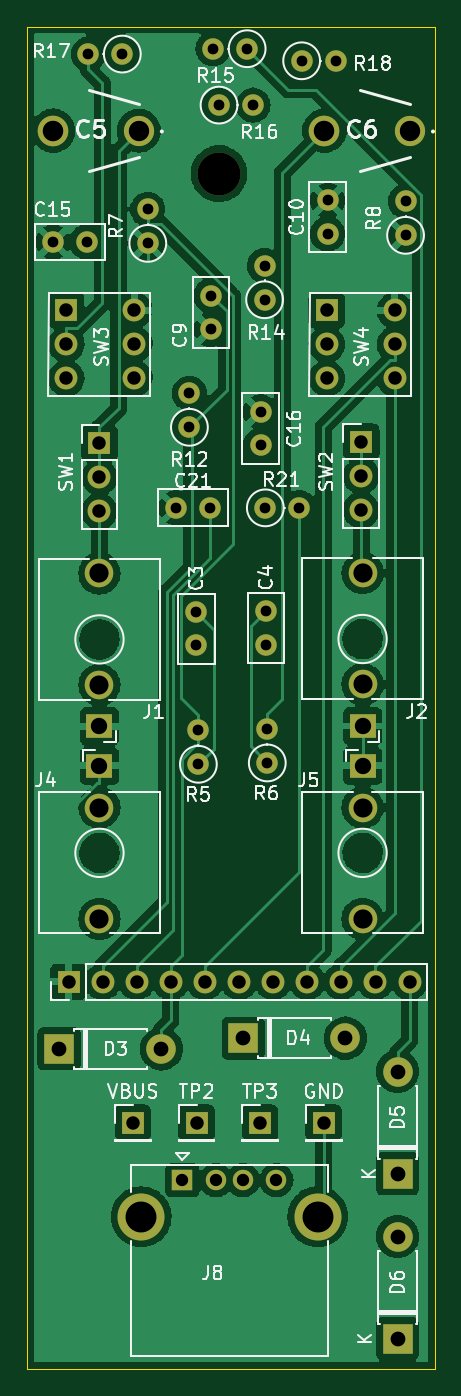
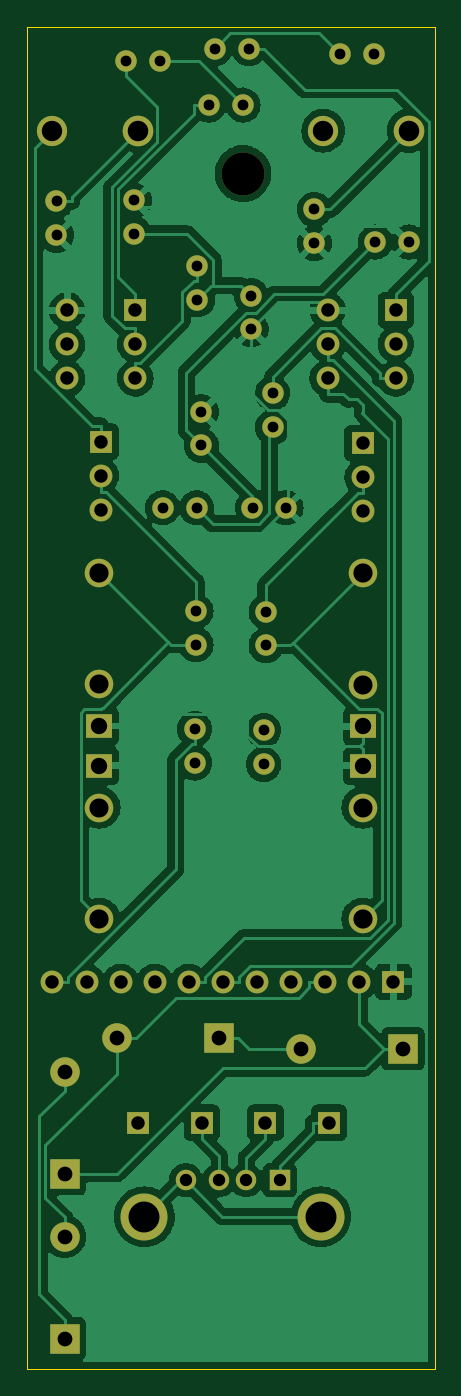
Circuit board: 11 layer files. Board 30.4 x 100.0 mm.
- bottom_copper: scoppy_control-B_Cu.gbr (165190 bytes)
- bottom_mask: scoppy_control-B_Mask.gbr (4346 bytes)
- paste: scoppy_control-B_Paste.gbr (461 bytes)
- bottom_silk: scoppy_control-B_Silkscreen.gbr (462 bytes)
- outline: scoppy_control-Edge_Cuts.gbr (695 bytes)
- top_copper: scoppy_control-F_Cu.gbr (175939 bytes)
- top_mask: scoppy_control-F_Mask.gbr (4346 bytes)
- paste: scoppy_control-F_Paste.gbr (461 bytes)
- top_silk: scoppy_control-F_Silkscreen.gbr (41611 bytes)
- drill: scoppy_control-NPTH.drl (353 bytes)
- drill: scoppy_control-PTH.drl (2437 bytes)

=== bottom_copper: scoppy_control-B_Cu.gbr (165190 bytes, source omitted) ===
=== bottom_mask: scoppy_control-B_Mask.gbr ===
%TF.GenerationSoftware,KiCad,Pcbnew,(6.0.7)*%
%TF.CreationDate,2023-02-07T22:19:33+09:00*%
%TF.ProjectId,scoppy_control,73636f70-7079-45f6-936f-6e74726f6c2e,rev?*%
%TF.SameCoordinates,Original*%
%TF.FileFunction,Soldermask,Bot*%
%TF.FilePolarity,Negative*%
%FSLAX46Y46*%
G04 Gerber Fmt 4.6, Leading zero omitted, Abs format (unit mm)*
G04 Created by KiCad (PCBNEW (6.0.7)) date 2023-02-07 22:19:33*
%MOMM*%
%LPD*%
G01*
G04 APERTURE LIST*
%ADD10C,1.600000*%
%ADD11O,1.600000X1.600000*%
%ADD12R,1.700000X1.700000*%
%ADD13O,1.700000X1.700000*%
%ADD14R,2.200000X2.200000*%
%ADD15O,2.200000X2.200000*%
%ADD16R,1.930000X1.830000*%
%ADD17C,2.130000*%
%ADD18R,1.524000X1.524000*%
%ADD19C,1.524000*%
%ADD20C,3.500000*%
%ADD21C,3.200000*%
%ADD22C,2.250000*%
%ADD23C,2.280000*%
G04 APERTURE END LIST*
D10*
%TO.C,R18*%
X125060000Y-62800000D03*
D11*
X127600000Y-62800000D03*
%TD*%
D12*
%TO.C,SW2*%
X129500000Y-91175000D03*
D13*
X129500000Y-93715000D03*
X129500000Y-96255000D03*
%TD*%
D12*
%TO.C,SW4*%
X126925000Y-81375000D03*
D13*
X132005000Y-81375000D03*
X126925000Y-83915000D03*
X132005000Y-83915000D03*
X126925000Y-86455000D03*
X132005000Y-86455000D03*
%TD*%
D14*
%TO.C,D4*%
X120700000Y-135600000D03*
D15*
X128320000Y-135600000D03*
%TD*%
D10*
%TO.C,C9*%
X118300000Y-82800000D03*
X118300000Y-80300000D03*
%TD*%
%TO.C,R17*%
X111700000Y-62300000D03*
D11*
X109160000Y-62300000D03*
%TD*%
D10*
%TO.C,R15*%
X121000000Y-61900000D03*
D11*
X118460000Y-61900000D03*
%TD*%
D12*
%TO.C,SW3*%
X107525000Y-81375000D03*
D13*
X112605000Y-81375000D03*
X107525000Y-83915000D03*
X112605000Y-83915000D03*
X107525000Y-86455000D03*
X112605000Y-86455000D03*
%TD*%
D10*
%TO.C,R16*%
X118905000Y-66100000D03*
D11*
X121445000Y-66100000D03*
%TD*%
D16*
%TO.C,J1*%
X110000000Y-112380000D03*
D17*
X110000000Y-100980000D03*
X110000000Y-109280000D03*
%TD*%
D12*
%TO.C,VBUS*%
X112500000Y-141900000D03*
%TD*%
D10*
%TO.C,R5*%
X117366700Y-115200000D03*
D11*
X117366700Y-112660000D03*
%TD*%
D10*
%TO.C,C21*%
X118200000Y-96100000D03*
X115700000Y-96100000D03*
%TD*%
D12*
%TO.C,REF5*%
X107700000Y-131400000D03*
D13*
X110240000Y-131400000D03*
X112780000Y-131400000D03*
X115320000Y-131400000D03*
X117860000Y-131400000D03*
X120400000Y-131400000D03*
X122940000Y-131400000D03*
X125480000Y-131400000D03*
X128020000Y-131400000D03*
X130560000Y-131400000D03*
X133100000Y-131400000D03*
%TD*%
D10*
%TO.C,C3*%
X117200000Y-106350000D03*
X117200000Y-103850000D03*
%TD*%
%TO.C,R12*%
X116700000Y-90100000D03*
D11*
X116700000Y-87560000D03*
%TD*%
D12*
%TO.C,TP2*%
X117233300Y-141900000D03*
%TD*%
D10*
%TO.C,C16*%
X122000000Y-88950000D03*
X122000000Y-91450000D03*
%TD*%
%TO.C,R6*%
X122500000Y-115100000D03*
D11*
X122500000Y-112560000D03*
%TD*%
D18*
%TO.C,J8*%
X116180000Y-146185000D03*
D19*
X118680000Y-146185000D03*
X120680000Y-146185000D03*
X123180000Y-146185000D03*
D20*
X126250000Y-148895000D03*
X113110000Y-148895000D03*
%TD*%
D12*
%TO.C,GND*%
X126700000Y-141900000D03*
%TD*%
D21*
%TO.C,REF1*%
X118900000Y-71200000D03*
%TD*%
D16*
%TO.C,J4*%
X110000000Y-115320000D03*
D17*
X110000000Y-126720000D03*
X110000000Y-118420000D03*
%TD*%
D14*
%TO.C,D3*%
X106990000Y-136400000D03*
D15*
X114610000Y-136400000D03*
%TD*%
D14*
%TO.C,D6*%
X132200000Y-158000000D03*
D15*
X132200000Y-150380000D03*
%TD*%
D10*
%TO.C,C10*%
X127000000Y-73200000D03*
X127000000Y-75700000D03*
%TD*%
%TO.C,C15*%
X106550000Y-76300000D03*
X109050000Y-76300000D03*
%TD*%
D12*
%TO.C,SW1*%
X110000000Y-91275000D03*
D13*
X110000000Y-93815000D03*
X110000000Y-96355000D03*
%TD*%
D10*
%TO.C,R8*%
X132800000Y-75800000D03*
D11*
X132800000Y-73260000D03*
%TD*%
D16*
%TO.C,J2*%
X129600000Y-112350000D03*
D17*
X129600000Y-100950000D03*
X129600000Y-109250000D03*
%TD*%
D10*
%TO.C,R7*%
X113600000Y-76400000D03*
D11*
X113600000Y-73860000D03*
%TD*%
D16*
%TO.C,J5*%
X129600000Y-115320000D03*
D17*
X129600000Y-126720000D03*
X129600000Y-118420000D03*
%TD*%
D12*
%TO.C,TP3*%
X121966700Y-141900000D03*
%TD*%
D22*
%TO.C,C6*%
X133129500Y-68000000D03*
D23*
X126754500Y-68000000D03*
%TD*%
D10*
%TO.C,C4*%
X122400000Y-106300000D03*
X122400000Y-103800000D03*
%TD*%
D22*
%TO.C,C5*%
X112929500Y-68000000D03*
D23*
X106554500Y-68000000D03*
%TD*%
D10*
%TO.C,R14*%
X122300000Y-80600000D03*
D11*
X122300000Y-78060000D03*
%TD*%
D14*
%TO.C,D5*%
X132200000Y-145710000D03*
D15*
X132200000Y-138090000D03*
%TD*%
D10*
%TO.C,R21*%
X122355000Y-96100000D03*
D11*
X124895000Y-96100000D03*
%TD*%
M02*

=== paste: scoppy_control-B_Paste.gbr ===
%TF.GenerationSoftware,KiCad,Pcbnew,(6.0.7)*%
%TF.CreationDate,2023-02-07T22:19:33+09:00*%
%TF.ProjectId,scoppy_control,73636f70-7079-45f6-936f-6e74726f6c2e,rev?*%
%TF.SameCoordinates,Original*%
%TF.FileFunction,Paste,Bot*%
%TF.FilePolarity,Positive*%
%FSLAX46Y46*%
G04 Gerber Fmt 4.6, Leading zero omitted, Abs format (unit mm)*
G04 Created by KiCad (PCBNEW (6.0.7)) date 2023-02-07 22:19:33*
%MOMM*%
%LPD*%
G01*
G04 APERTURE LIST*
G04 APERTURE END LIST*
M02*

=== bottom_silk: scoppy_control-B_Silkscreen.gbr ===
%TF.GenerationSoftware,KiCad,Pcbnew,(6.0.7)*%
%TF.CreationDate,2023-02-07T22:19:33+09:00*%
%TF.ProjectId,scoppy_control,73636f70-7079-45f6-936f-6e74726f6c2e,rev?*%
%TF.SameCoordinates,Original*%
%TF.FileFunction,Legend,Bot*%
%TF.FilePolarity,Positive*%
%FSLAX46Y46*%
G04 Gerber Fmt 4.6, Leading zero omitted, Abs format (unit mm)*
G04 Created by KiCad (PCBNEW (6.0.7)) date 2023-02-07 22:19:33*
%MOMM*%
%LPD*%
G01*
G04 APERTURE LIST*
G04 APERTURE END LIST*
M02*

=== outline: scoppy_control-Edge_Cuts.gbr ===
%TF.GenerationSoftware,KiCad,Pcbnew,(6.0.7)*%
%TF.CreationDate,2023-02-07T22:19:33+09:00*%
%TF.ProjectId,scoppy_control,73636f70-7079-45f6-936f-6e74726f6c2e,rev?*%
%TF.SameCoordinates,Original*%
%TF.FileFunction,Profile,NP*%
%FSLAX46Y46*%
G04 Gerber Fmt 4.6, Leading zero omitted, Abs format (unit mm)*
G04 Created by KiCad (PCBNEW (6.0.7)) date 2023-02-07 22:19:33*
%MOMM*%
%LPD*%
G01*
G04 APERTURE LIST*
%TA.AperFunction,Profile*%
%ADD10C,0.100000*%
%TD*%
G04 APERTURE END LIST*
D10*
X104600000Y-160250000D02*
X104600000Y-60250000D01*
X104600000Y-160250000D02*
X135000000Y-160250000D01*
X104600000Y-60250000D02*
X135000000Y-60250000D01*
X135000000Y-60250000D02*
X135000000Y-160250000D01*
M02*

=== top_copper: scoppy_control-F_Cu.gbr (175939 bytes, source omitted) ===
=== top_mask: scoppy_control-F_Mask.gbr ===
%TF.GenerationSoftware,KiCad,Pcbnew,(6.0.7)*%
%TF.CreationDate,2023-02-07T22:19:33+09:00*%
%TF.ProjectId,scoppy_control,73636f70-7079-45f6-936f-6e74726f6c2e,rev?*%
%TF.SameCoordinates,Original*%
%TF.FileFunction,Soldermask,Top*%
%TF.FilePolarity,Negative*%
%FSLAX46Y46*%
G04 Gerber Fmt 4.6, Leading zero omitted, Abs format (unit mm)*
G04 Created by KiCad (PCBNEW (6.0.7)) date 2023-02-07 22:19:33*
%MOMM*%
%LPD*%
G01*
G04 APERTURE LIST*
%ADD10C,1.600000*%
%ADD11O,1.600000X1.600000*%
%ADD12R,1.700000X1.700000*%
%ADD13O,1.700000X1.700000*%
%ADD14R,2.200000X2.200000*%
%ADD15O,2.200000X2.200000*%
%ADD16R,1.930000X1.830000*%
%ADD17C,2.130000*%
%ADD18R,1.524000X1.524000*%
%ADD19C,1.524000*%
%ADD20C,3.500000*%
%ADD21C,3.200000*%
%ADD22C,2.250000*%
%ADD23C,2.280000*%
G04 APERTURE END LIST*
D10*
%TO.C,R18*%
X125060000Y-62800000D03*
D11*
X127600000Y-62800000D03*
%TD*%
D12*
%TO.C,SW2*%
X129500000Y-91175000D03*
D13*
X129500000Y-93715000D03*
X129500000Y-96255000D03*
%TD*%
D12*
%TO.C,SW4*%
X126925000Y-81375000D03*
D13*
X132005000Y-81375000D03*
X126925000Y-83915000D03*
X132005000Y-83915000D03*
X126925000Y-86455000D03*
X132005000Y-86455000D03*
%TD*%
D14*
%TO.C,D4*%
X120700000Y-135600000D03*
D15*
X128320000Y-135600000D03*
%TD*%
D10*
%TO.C,C9*%
X118300000Y-82800000D03*
X118300000Y-80300000D03*
%TD*%
%TO.C,R17*%
X111700000Y-62300000D03*
D11*
X109160000Y-62300000D03*
%TD*%
D10*
%TO.C,R15*%
X121000000Y-61900000D03*
D11*
X118460000Y-61900000D03*
%TD*%
D12*
%TO.C,SW3*%
X107525000Y-81375000D03*
D13*
X112605000Y-81375000D03*
X107525000Y-83915000D03*
X112605000Y-83915000D03*
X107525000Y-86455000D03*
X112605000Y-86455000D03*
%TD*%
D10*
%TO.C,R16*%
X118905000Y-66100000D03*
D11*
X121445000Y-66100000D03*
%TD*%
D16*
%TO.C,J1*%
X110000000Y-112380000D03*
D17*
X110000000Y-100980000D03*
X110000000Y-109280000D03*
%TD*%
D12*
%TO.C,VBUS*%
X112500000Y-141900000D03*
%TD*%
D10*
%TO.C,R5*%
X117366700Y-115200000D03*
D11*
X117366700Y-112660000D03*
%TD*%
D10*
%TO.C,C21*%
X118200000Y-96100000D03*
X115700000Y-96100000D03*
%TD*%
D12*
%TO.C,REF5*%
X107700000Y-131400000D03*
D13*
X110240000Y-131400000D03*
X112780000Y-131400000D03*
X115320000Y-131400000D03*
X117860000Y-131400000D03*
X120400000Y-131400000D03*
X122940000Y-131400000D03*
X125480000Y-131400000D03*
X128020000Y-131400000D03*
X130560000Y-131400000D03*
X133100000Y-131400000D03*
%TD*%
D10*
%TO.C,C3*%
X117200000Y-106350000D03*
X117200000Y-103850000D03*
%TD*%
%TO.C,R12*%
X116700000Y-90100000D03*
D11*
X116700000Y-87560000D03*
%TD*%
D12*
%TO.C,TP2*%
X117233300Y-141900000D03*
%TD*%
D10*
%TO.C,C16*%
X122000000Y-88950000D03*
X122000000Y-91450000D03*
%TD*%
%TO.C,R6*%
X122500000Y-115100000D03*
D11*
X122500000Y-112560000D03*
%TD*%
D18*
%TO.C,J8*%
X116180000Y-146185000D03*
D19*
X118680000Y-146185000D03*
X120680000Y-146185000D03*
X123180000Y-146185000D03*
D20*
X126250000Y-148895000D03*
X113110000Y-148895000D03*
%TD*%
D12*
%TO.C,GND*%
X126700000Y-141900000D03*
%TD*%
D21*
%TO.C,REF1*%
X118900000Y-71200000D03*
%TD*%
D16*
%TO.C,J4*%
X110000000Y-115320000D03*
D17*
X110000000Y-126720000D03*
X110000000Y-118420000D03*
%TD*%
D14*
%TO.C,D3*%
X106990000Y-136400000D03*
D15*
X114610000Y-136400000D03*
%TD*%
D14*
%TO.C,D6*%
X132200000Y-158000000D03*
D15*
X132200000Y-150380000D03*
%TD*%
D10*
%TO.C,C10*%
X127000000Y-73200000D03*
X127000000Y-75700000D03*
%TD*%
%TO.C,C15*%
X106550000Y-76300000D03*
X109050000Y-76300000D03*
%TD*%
D12*
%TO.C,SW1*%
X110000000Y-91275000D03*
D13*
X110000000Y-93815000D03*
X110000000Y-96355000D03*
%TD*%
D10*
%TO.C,R8*%
X132800000Y-75800000D03*
D11*
X132800000Y-73260000D03*
%TD*%
D16*
%TO.C,J2*%
X129600000Y-112350000D03*
D17*
X129600000Y-100950000D03*
X129600000Y-109250000D03*
%TD*%
D10*
%TO.C,R7*%
X113600000Y-76400000D03*
D11*
X113600000Y-73860000D03*
%TD*%
D16*
%TO.C,J5*%
X129600000Y-115320000D03*
D17*
X129600000Y-126720000D03*
X129600000Y-118420000D03*
%TD*%
D12*
%TO.C,TP3*%
X121966700Y-141900000D03*
%TD*%
D22*
%TO.C,C6*%
X133129500Y-68000000D03*
D23*
X126754500Y-68000000D03*
%TD*%
D10*
%TO.C,C4*%
X122400000Y-106300000D03*
X122400000Y-103800000D03*
%TD*%
D22*
%TO.C,C5*%
X112929500Y-68000000D03*
D23*
X106554500Y-68000000D03*
%TD*%
D10*
%TO.C,R14*%
X122300000Y-80600000D03*
D11*
X122300000Y-78060000D03*
%TD*%
D14*
%TO.C,D5*%
X132200000Y-145710000D03*
D15*
X132200000Y-138090000D03*
%TD*%
D10*
%TO.C,R21*%
X122355000Y-96100000D03*
D11*
X124895000Y-96100000D03*
%TD*%
M02*

=== paste: scoppy_control-F_Paste.gbr ===
%TF.GenerationSoftware,KiCad,Pcbnew,(6.0.7)*%
%TF.CreationDate,2023-02-07T22:19:33+09:00*%
%TF.ProjectId,scoppy_control,73636f70-7079-45f6-936f-6e74726f6c2e,rev?*%
%TF.SameCoordinates,Original*%
%TF.FileFunction,Paste,Top*%
%TF.FilePolarity,Positive*%
%FSLAX46Y46*%
G04 Gerber Fmt 4.6, Leading zero omitted, Abs format (unit mm)*
G04 Created by KiCad (PCBNEW (6.0.7)) date 2023-02-07 22:19:33*
%MOMM*%
%LPD*%
G01*
G04 APERTURE LIST*
G04 APERTURE END LIST*
M02*

=== top_silk: scoppy_control-F_Silkscreen.gbr (41611 bytes, source omitted) ===
=== drill: scoppy_control-NPTH.drl ===
M48
; DRILL file {KiCad (6.0.7)} date Tue Feb  7 22:19:36 2023
; FORMAT={-:-/ absolute / inch / decimal}
; #@! TF.CreationDate,2023-02-07T22:19:36+09:00
; #@! TF.GenerationSoftware,Kicad,Pcbnew,(6.0.7)
; #@! TF.FileFunction,NonPlated,1,2,NPTH
FMAT,2
INCH
; #@! TA.AperFunction,NonPlated,NPTH,ComponentDrill
T1C0.1260
%
G90
G05
T1
X4.6811Y-2.8031
T0
M30

=== drill: scoppy_control-PTH.drl ===
M48
; DRILL file {KiCad (6.0.7)} date Tue Feb  7 22:19:36 2023
; FORMAT={-:-/ absolute / inch / decimal}
; #@! TF.CreationDate,2023-02-07T22:19:36+09:00
; #@! TF.GenerationSoftware,Kicad,Pcbnew,(6.0.7)
; #@! TF.FileFunction,Plated,1,2,PTH
FMAT,2
INCH
; #@! TA.AperFunction,Plated,PTH,ComponentDrill
T1C0.0315
; #@! TA.AperFunction,Plated,PTH,ComponentDrill
T2C0.0362
; #@! TA.AperFunction,Plated,PTH,ComponentDrill
T3C0.0394
; #@! TA.AperFunction,Plated,PTH,ComponentDrill
T4C0.0433
; #@! TA.AperFunction,Plated,PTH,ComponentDrill
T5C0.0480
; #@! TA.AperFunction,Plated,PTH,ComponentDrill
T6C0.0559
; #@! TA.AperFunction,Plated,PTH,ComponentDrill
T7C0.0563
; #@! TA.AperFunction,Plated,PTH,ComponentDrill
T8C0.0598
; #@! TA.AperFunction,Plated,PTH,ComponentDrill
T9C0.0602
; #@! TA.AperFunction,Plated,PTH,ComponentDrill
T10C0.0906
%
G90
G05
T1
X4.1949Y-3.0039
X4.2933Y-3.0039
X4.2976Y-2.4528
X4.3976Y-2.4528
X4.4724Y-2.9079
X4.4724Y-3.0079
X4.5551Y-3.7835
X4.5945Y-3.4472
X4.5945Y-3.5472
X4.6142Y-4.0886
X4.6142Y-4.187
X4.6207Y-4.4354
X4.6207Y-4.5354
X4.6535Y-3.7835
X4.6575Y-3.1614
X4.6575Y-3.2598
X4.6638Y-2.437
X4.6813Y-2.6024
X4.7638Y-2.437
X4.7813Y-2.6024
X4.8031Y-3.502
X4.8031Y-3.6004
X4.815Y-3.0732
X4.815Y-3.1732
X4.8171Y-3.7835
X4.8189Y-4.0866
X4.8189Y-4.185
X4.8228Y-4.4315
X4.8228Y-4.5315
X4.9171Y-3.7835
X4.9236Y-2.4724
X5.0Y-2.8819
X5.0Y-2.9803
X5.0236Y-2.4724
X5.2283Y-2.8843
X5.2283Y-2.9843
T2
X4.574Y-5.7553
X4.6724Y-5.7553
X4.7512Y-5.7553
X4.8496Y-5.7553
T3
X4.2333Y-3.2037
X4.2333Y-3.3037
X4.2333Y-3.4037
X4.2402Y-5.1732
X4.3307Y-3.5935
X4.3307Y-3.6935
X4.3307Y-3.7935
X4.3402Y-5.1732
X4.4291Y-5.5866
X4.4333Y-3.2037
X4.4333Y-3.3037
X4.4333Y-3.4037
X4.4402Y-5.1732
X4.5402Y-5.1732
X4.6155Y-5.5866
X4.6402Y-5.1732
X4.7402Y-5.1732
X4.8018Y-5.5866
X4.8402Y-5.1732
X4.9402Y-5.1732
X4.9882Y-5.5866
X4.997Y-3.2037
X4.997Y-3.3037
X4.997Y-3.4037
X5.0402Y-5.1732
X5.0984Y-3.5896
X5.0984Y-3.6896
X5.0984Y-3.7896
X5.1402Y-5.1732
X5.197Y-3.2037
X5.197Y-3.3037
X5.197Y-3.4037
X5.2402Y-5.1732
T4
X4.2122Y-5.3701
X4.5122Y-5.3701
X4.752Y-5.3386
X5.052Y-5.3386
X5.2047Y-5.4366
X5.2047Y-5.7366
X5.2047Y-5.9205
X5.2047Y-6.2205
T5
X4.3307Y-4.4244
X4.3307Y-4.5402
X5.1024Y-4.4232
X5.1024Y-4.5402
T6
X4.3307Y-4.3024
X4.3307Y-4.6622
X5.1024Y-4.3012
X5.1024Y-4.6622
T7
X4.3307Y-3.9756
X4.3307Y-4.989
X5.1024Y-3.9744
X5.1024Y-4.989
T8
X4.446Y-2.6772
X5.2413Y-2.6772
T9
X4.1951Y-2.6772
X4.9903Y-2.6772
T10
X4.4531Y-5.862
X4.9705Y-5.862
T0
M30

